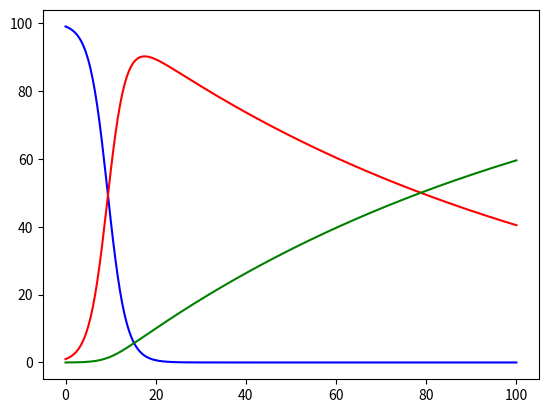

Here is the Python script that generated this plot:
import matplotlib.pyplot as plt
import numpy as np
from scipy.integrate import odeint

# constants
S_naught = 99
I_naught = 1
R_naught = 0
N = S_naught + R_naught + I_naught
beta = 0.5
gamma = 0.01
time_len = 100

def calcDerivs(initial, t):
    S, I, R = initial
    dS = -1 * beta * S * I / N
    dI = beta * S * I / N - gamma * I
    dR = gamma * I
    return dS, dI, dR

def calcResults():
    t = np.linspace(0, time_len, time_len*2)
    initial_conditions = S_naught, I_naught, R_naught
    result = odeint(calcDerivs, initial_conditions, t)
    #print(result)

    plt.plot(t, result[:,0], color = 'blue', label = "Susceptible")
    plt.plot(t, result[:,1], color = 'red', label = "Infected")
    plt.plot(t, result[:,2], color = 'green', label = "Recovered")
    plt.show()

calcResults()


